Run: headless pygame with SDL's dummy video driver; simulated clock (each Clock.tick advances the game by its frame time, no real sleeping); random seed 0; keys injected as events and as key.get_pressed() state; no mouse input.
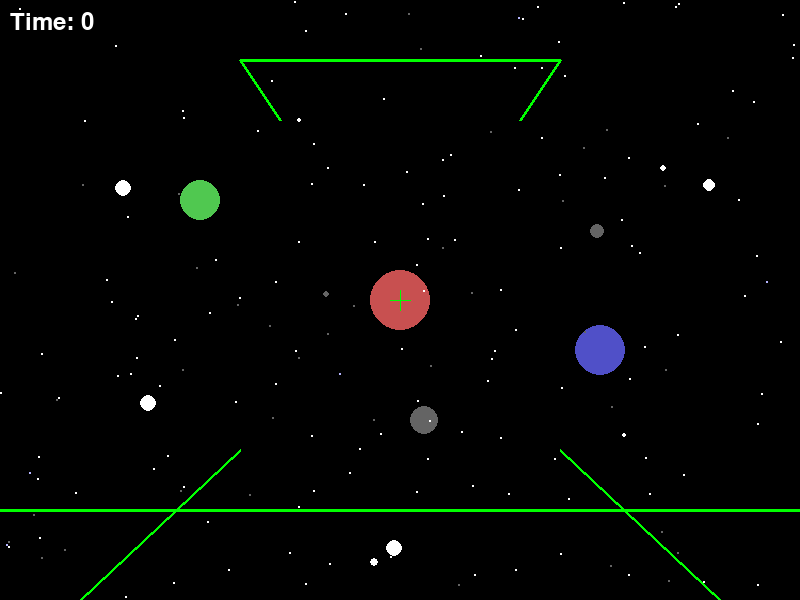
Frame 1 of 4 · flips 1–60 · no input
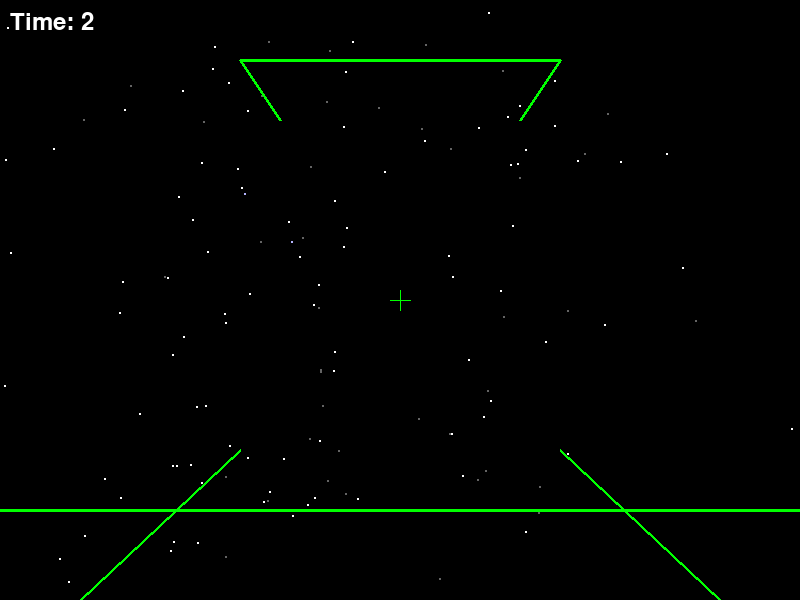
Frame 2 of 4 · flips 61–180 · tapped SPACE, RETURN · held RIGHT (→), D
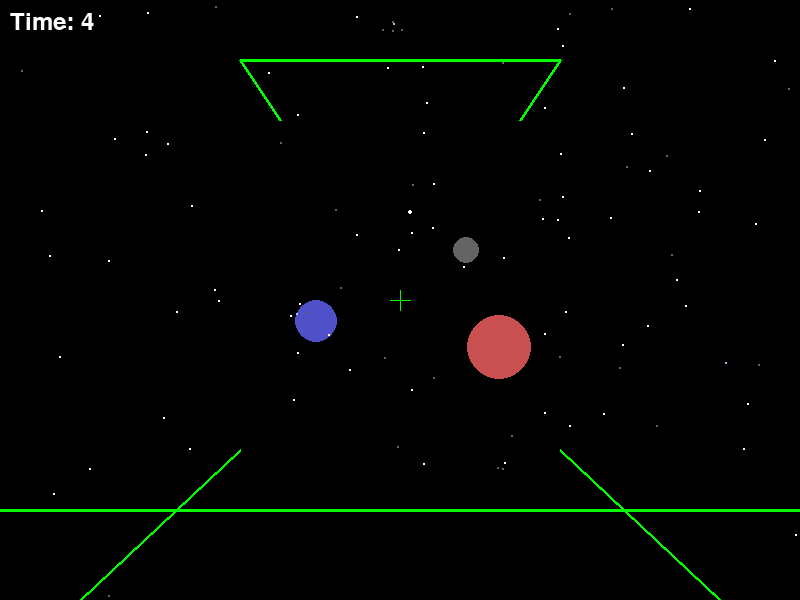
Frame 3 of 4 · flips 181–300 · held DOWN (↓), S
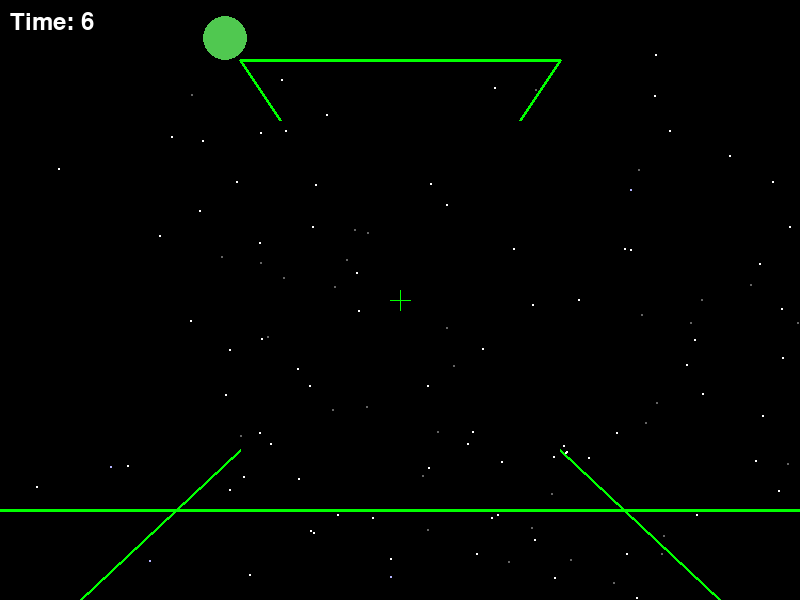
Frame 4 of 4 · flips 301–420 · held LEFT (←), A, UP (↑), W

The pygame program that drew these frames:

import pygame
import math
import random

# Constants
SCREEN_WIDTH = 800
SCREEN_HEIGHT = 600
FPS = 60

# Colors
BLACK = (0, 0, 0)
WHITE = (255, 255, 255)
GREY = (100, 100, 100)
GREEN = (0, 255, 0) # Cockpit color
BLUE_ISH = (180, 180, 255) # Alternative star color
REDDISH_PLANET = (200, 80, 80)
BLUEISH_PLANET = (80, 80, 200)
GREENISH_PLANET = (80, 200, 80)
LASER_COLOR = (255, 255, 0) # Yellow
PARTICLE_COLORS = [(255, 100, 0), (255, 165, 0), (255, 69, 0)] # Orange/Red Tones

# Starfield properties
NUM_STARS = 250 
FAR_Z = 500  
NEAR_Z_CLIP = 0.1 
FOV_SCALE = 300  
STAR_BASE_SIZE = 60 
MAX_STAR_DRAW_SIZE = 8 

# Player movement properties
BASE_SPEED_Z = 150  
BASE_ROTATION_SPEED_YAW = 1.8  
BASE_ROTATION_SPEED_PITCH = 1.5 

# Cockpit line thickness
COCKPIT_LINE_THICKNESS = 3

# Laser properties
LASER_SPEED = 400 # Units per second
LASER_LIFESPAN = 3.0 # seconds
LASER_RADIUS = 2 # For collision and drawing

# Particle properties
PARTICLE_LIFESPAN = 1.0 # seconds
PARTICLE_SPEED_MIN = 50
PARTICLE_SPEED_MAX = 150
NUM_PARTICLES_ON_EXPLOSION = 20
PARTICLE_RADIUS = 1

# --- Helper Functions ---
def random_vector(min_mag, max_mag):
    """Generates a random 3D vector with magnitude between min_mag and max_mag."""
    phi = random.uniform(0, math.pi * 2)
    costheta = random.uniform(-1, 1)
    theta = math.acos(costheta)
    mag = random.uniform(min_mag, max_mag)

    x = mag * math.sin(theta) * math.cos(phi)
    y = mag * math.sin(theta) * math.sin(phi)
    z = mag * math.cos(theta)
    return x, y, z

# --- Classes ---
class SpaceObject: 
    def __init__(self, x, y, z, color):
        self.x = x  # Relative to player's conceptual origin if not a projectile
        self.y = y
        self.z = z
        self.color = color
        self.screen_x = 0
        self.screen_y = 0
        self.is_active = True # All objects are active by default

    def project(self):
        raise NotImplementedError("Subclasses must implement this method")

    def draw(self, surface):
        raise NotImplementedError("Subclasses must implement this method")

    def update_view_transform(self, player_dz_dt, player_yaw_dt, player_pitch_dt):
        """Updates the object's 3D position based on player's movement and rotation."""
        # Translate along Z-axis (player's forward/backward movement affects object's relative Z)
        self.z -= player_dz_dt

        # --- Rotations due to player view change ---
        x_current = self.x
        y_current = self.y
        z_current = self.z # Use the z that was just updated by player thrust

        # Apply Yaw rotation (around player's Y-axis)
        if player_yaw_dt != 0:
            cos_yaw = math.cos(player_yaw_dt)
            sin_yaw = math.sin(player_yaw_dt)
            
            x_after_yaw = x_current * cos_yaw - z_current * sin_yaw
            z_after_yaw = x_current * sin_yaw + z_current * cos_yaw
            
            x_current = x_after_yaw
            z_current = z_after_yaw 

        # Apply Pitch rotation (around player's X-axis)
        if player_pitch_dt != 0:
            cos_pitch = math.cos(player_pitch_dt)
            sin_pitch = math.sin(player_pitch_dt)

            y_after_pitch = y_current * cos_pitch + z_current * sin_pitch 
            z_after_pitch = -y_current * sin_pitch + z_current * cos_pitch
            
            y_current = y_after_pitch
            z_current = z_after_pitch 

        # Assign final transformed coordinates back to the object
        self.x = x_current
        self.y = y_current
        self.z = z_current

    def update(self, dt, player_dz_dt, player_yaw_dt, player_pitch_dt):
        """General update method, to be called for all space objects."""
        self.update_view_transform(player_dz_dt, player_yaw_dt, player_pitch_dt)


class Star(SpaceObject):
    def __init__(self):
        temp_z = random.uniform(NEAR_Z_CLIP + 1, FAR_Z)
        max_spread_factor = 1.5 
        temp_x = random.uniform(-temp_z * max_spread_factor, temp_z * max_spread_factor)
        temp_y = random.uniform(-temp_z * max_spread_factor * (SCREEN_HEIGHT/SCREEN_WIDTH), 
                                 temp_z * max_spread_factor * (SCREEN_HEIGHT/SCREEN_WIDTH))
        
        if random.random() < 0.7: color = WHITE
        elif random.random() < 0.9: color = GREY
        else: color = BLUE_ISH
        super().__init__(temp_x, temp_y, temp_z, color)
        self.size = 0 

    def reset(self, initial_z=None):
        self.z = initial_z if initial_z is not None else random.uniform(NEAR_Z_CLIP + 1, FAR_Z)
        max_spread_factor = 1.5 
        self.x = random.uniform(-self.z * max_spread_factor, self.z * max_spread_factor)
        self.y = random.uniform(-self.z * max_spread_factor * (SCREEN_HEIGHT/SCREEN_WIDTH), 
                                 self.z * max_spread_factor * (SCREEN_HEIGHT/SCREEN_WIDTH))
        if random.random() < 0.7: self.color = WHITE
        elif random.random() < 0.9: self.color = GREY
        else: self.color = BLUE_ISH

    def project(self):
        if self.z <= NEAR_Z_CLIP: return False 
        self.screen_x = SCREEN_WIDTH / 2 + (self.x / self.z) * FOV_SCALE
        self.screen_y = SCREEN_HEIGHT / 2 + (self.y / self.z) * FOV_SCALE
        self.size = max(1, min(MAX_STAR_DRAW_SIZE, int(STAR_BASE_SIZE / self.z)))
        if not (0 <= self.screen_x <= SCREEN_WIDTH and 0 <= self.screen_y <= SCREEN_HEIGHT):
            return False 
        return True 

    def draw(self, surface):
        if self.project():
            pygame.draw.circle(surface, self.color, 
                               (int(self.screen_x), int(self.screen_y)), 
                               int(self.size))

    def update(self, dt, player_dz_dt, player_yaw_dt, player_pitch_dt, current_player_speed_z):
        """Star-specific update including reset logic."""
        super().update(dt, player_dz_dt, player_yaw_dt, player_pitch_dt)
        if self.z <= NEAR_Z_CLIP : 
            self.reset(initial_z=FAR_Z) 
        elif self.z > FAR_Z * 1.5 and current_player_speed_z < 0 : 
             self.reset(initial_z=NEAR_Z_CLIP + 1)
        elif self.z > FAR_Z * 2: 
            self.reset(initial_z=FAR_Z)


class Planet(SpaceObject):
    def __init__(self, x, y, z, color, world_radius):
        super().__init__(x, y, z, color)
        self.world_radius = world_radius 
        self.screen_radius = 0 

    def project(self):
        if self.z <= NEAR_Z_CLIP: return False
        self.screen_x = SCREEN_WIDTH / 2 + (self.x / self.z) * FOV_SCALE
        self.screen_y = SCREEN_HEIGHT / 2 + (self.y / self.z) * FOV_SCALE
        self.screen_radius = max(1, int((self.world_radius / self.z) * FOV_SCALE ))
        
        if not (self.screen_x + self.screen_radius > 0 and \
                self.screen_x - self.screen_radius < SCREEN_WIDTH and \
                self.screen_y + self.screen_radius > 0 and \
                self.screen_y - self.screen_radius < SCREEN_HEIGHT):
            if self.z > FAR_Z * 3 and self.screen_radius < 2 : return False
            if abs(self.screen_x - SCREEN_WIDTH/2) > SCREEN_WIDTH + self.screen_radius or \
               abs(self.screen_y - SCREEN_HEIGHT/2) > SCREEN_HEIGHT + self.screen_radius :
                if self.z > NEAR_Z_CLIP * 2 : return False
        return True

    def draw(self, surface):
        if self.project():
            draw_radius = min(self.screen_radius, max(SCREEN_WIDTH, SCREEN_HEIGHT)) 
            pygame.draw.circle(surface, self.color,
                               (int(self.screen_x), int(self.screen_y)),
                               int(draw_radius))

class Projectile(SpaceObject):
    def __init__(self, x, y, z, vel_x, vel_y, vel_z, lifespan, color, radius):
        super().__init__(x, y, z, color)
        self.vel_x = vel_x
        self.vel_y = vel_y
        self.vel_z = vel_z
        self.lifespan = lifespan
        self.world_radius = radius # Using world_radius for consistency in collision
        self.screen_radius = 0

    def move_self(self, dt):
        """Projectile moves itself in its own (world) direction."""
        self.x += self.vel_x * dt
        self.y += self.vel_y * dt
        self.z += self.vel_z * dt
        self.lifespan -= dt
        if self.lifespan <= 0:
            self.is_active = False
        # Deactivate if too far (simple Z check for now)
        if abs(self.z) > FAR_Z * 4: # Lasers can go quite far
            self.is_active = False


    def update(self, dt, player_dz_dt, player_yaw_dt, player_pitch_dt):
        """Projectile update: first moves itself, then applies player view transform."""
        if not self.is_active:
            return
        self.move_self(dt)
        super().update_view_transform(player_dz_dt, player_yaw_dt, player_pitch_dt) # Apply view transform to new pos

    def project(self): # Generic projection for small projectiles
        if not self.is_active or self.z <= NEAR_Z_CLIP:
            return False
        self.screen_x = SCREEN_WIDTH / 2 + (self.x / self.z) * FOV_SCALE
        self.screen_y = SCREEN_HEIGHT / 2 + (self.y / self.z) * FOV_SCALE
        self.screen_radius = max(1, int((self.world_radius / self.z) * FOV_SCALE))
        
        if not (self.screen_x + self.screen_radius > 0 and \
                self.screen_x - self.screen_radius < SCREEN_WIDTH and \
                self.screen_y + self.screen_radius > 0 and \
                self.screen_y - self.screen_radius < SCREEN_HEIGHT):
            return False
        return True

    def draw(self, surface):
        if self.project():
            # Ensure radius is at least 1 for visibility
            draw_radius = max(1, self.screen_radius)
            pygame.draw.circle(surface, self.color,
                               (int(self.screen_x), int(self.screen_y)),
                               int(draw_radius))


def draw_cockpit(surface):
    pygame.draw.line(surface, GREEN, (0, SCREEN_HEIGHT * 0.85), (SCREEN_WIDTH, SCREEN_HEIGHT * 0.85), COCKPIT_LINE_THICKNESS)
    pygame.draw.line(surface, GREEN, (SCREEN_WIDTH * 0.1, SCREEN_HEIGHT), (SCREEN_WIDTH * 0.3, SCREEN_HEIGHT * 0.75), COCKPIT_LINE_THICKNESS)
    pygame.draw.line(surface, GREEN, (SCREEN_WIDTH * 0.9, SCREEN_HEIGHT), (SCREEN_WIDTH * 0.7, SCREEN_HEIGHT * 0.75), COCKPIT_LINE_THICKNESS)
    pygame.draw.line(surface, GREEN, (SCREEN_WIDTH * 0.3, SCREEN_HEIGHT * 0.1), (SCREEN_WIDTH * 0.7, SCREEN_HEIGHT * 0.1), COCKPIT_LINE_THICKNESS)
    pygame.draw.line(surface, GREEN, (SCREEN_WIDTH * 0.3, SCREEN_HEIGHT * 0.1), (SCREEN_WIDTH * 0.35, SCREEN_HEIGHT * 0.2), COCKPIT_LINE_THICKNESS)
    pygame.draw.line(surface, GREEN, (SCREEN_WIDTH * 0.7, SCREEN_HEIGHT * 0.1), (SCREEN_WIDTH * 0.65, SCREEN_HEIGHT * 0.2), COCKPIT_LINE_THICKNESS)
    center_x, center_y = SCREEN_WIDTH // 2, SCREEN_HEIGHT // 2
    reticle_size = 10
    pygame.draw.line(surface, GREEN, (center_x - reticle_size, center_y), (center_x + reticle_size, center_y), 1)
    pygame.draw.line(surface, GREEN, (center_x, center_y - reticle_size), (center_x, center_y + reticle_size), 1)

def main():
    pygame.init()
    screen = pygame.display.set_mode((SCREEN_WIDTH, SCREEN_HEIGHT))
    pygame.display.set_caption("Wireframe Spaceship - Advanced")
    clock = pygame.time.Clock()

    # --- Game State Variables ---
    game_time_seconds = 0
    last_second_tick = pygame.time.get_ticks()
    time_font = pygame.font.Font(None, 36) # Font for timer

    stars = [Star() for _ in range(NUM_STARS)]
    planets = [
        Planet(x=0, y=0, z=1000, color=REDDISH_PLANET, world_radius=100),
        Planet(x=1200, y=300, z=1800, color=BLUEISH_PLANET, world_radius=150),
        Planet(x=-800, y=-400, z=1200, color=GREENISH_PLANET, world_radius=80),
        Planet(x=200, y=1000, z=2500, color=GREY, world_radius=120) 
    ]
    
    # Combined list for rendering and general updates. Projectiles added here.
    space_objects = stars + planets 
    
    active_lasers = [] 
    # active_particles list was unused, removed. Particles are managed within space_objects.

    current_speed_z = 0
    current_rotation_yaw_speed = 0 
    current_rotation_pitch_speed = 0 

    player_total_yaw_angle = 0.0
    player_total_pitch_angle = 0.0

    running = True
    while running:
        dt = clock.tick(FPS) / 1000.0  
        if dt == 0: dt = 1/FPS 

        # --- Event Handling ---
        for event in pygame.event.get():
            if event.type == pygame.QUIT:
                running = False
            if event.type == pygame.KEYDOWN:
                if event.key == pygame.K_ESCAPE:
                    running = False
                if event.key == pygame.K_SPACE:
                    # Fire Laser
                    lx, ly, lz = 0, 0, -1 

                    cos_p_inv = math.cos(-player_total_pitch_angle)
                    sin_p_inv = math.sin(-player_total_pitch_angle)
                    lx1, ly1, lz1 = lx, ly * cos_p_inv - lz * sin_p_inv, ly * sin_p_inv + lz * cos_p_inv
                    
                    cos_y_inv = math.cos(-player_total_yaw_angle)
                    sin_y_inv = math.sin(-player_total_yaw_angle)
                    world_dx = lx1 * cos_y_inv + lz1 * sin_y_inv
                    world_dy = ly1 
                    world_dz = -lx1 * sin_y_inv + lz1 * cos_y_inv
                    
                    norm = math.sqrt(world_dx**2 + world_dy**2 + world_dz**2)
                    if norm > 0:
                        world_dx = world_dx / norm * LASER_SPEED
                        world_dy = world_dy / norm * LASER_SPEED
                        world_dz = world_dz / norm * LASER_SPEED

                    new_laser = Projectile(0, 0, NEAR_Z_CLIP, world_dx, world_dy, world_dz, LASER_LIFESPAN, LASER_COLOR, LASER_RADIUS)
                    active_lasers.append(new_laser)
                    space_objects.append(new_laser)


        # --- Input Handling ---
        keys = pygame.key.get_pressed()
        
        if keys[pygame.K_UP]: current_speed_z = BASE_SPEED_Z
        elif keys[pygame.K_DOWN]: current_speed_z = -BASE_SPEED_Z / 2 
        else: current_speed_z = 0
            
        if keys[pygame.K_LEFT]: current_rotation_yaw_speed = -BASE_ROTATION_SPEED_YAW 
        elif keys[pygame.K_RIGHT]: current_rotation_yaw_speed = BASE_ROTATION_SPEED_YAW
        else: current_rotation_yaw_speed = 0
        
        if keys[pygame.K_w]: current_rotation_pitch_speed = BASE_ROTATION_SPEED_PITCH 
        elif keys[pygame.K_s]: current_rotation_pitch_speed = -BASE_ROTATION_SPEED_PITCH
        else: current_rotation_pitch_speed = 0

        # --- Update Game Logic ---
        
        player_total_yaw_angle += current_rotation_yaw_speed * dt
        player_total_pitch_angle += current_rotation_pitch_speed * dt
        player_total_pitch_angle = max(-math.pi/2 * 0.95, min(math.pi/2 * 0.95, player_total_pitch_angle)) 


        player_dz_dt = current_speed_z * dt
        player_yaw_dt = current_rotation_yaw_speed * dt 
        player_pitch_dt = current_rotation_pitch_speed * dt 


        new_space_objects_list = []
        for obj in space_objects:
            if not obj.is_active: 
                continue

            if isinstance(obj, Star):
                 obj.update(dt, player_dz_dt, player_yaw_dt, player_pitch_dt, current_speed_z)
            elif isinstance(obj, Projectile): 
                obj.update(dt, player_dz_dt, player_yaw_dt, player_pitch_dt)
            else: # Planets
                obj.update(dt, player_dz_dt, player_yaw_dt, player_pitch_dt)
            
            if obj.is_active: 
                new_space_objects_list.append(obj)
        space_objects = new_space_objects_list
        active_lasers = [l for l in active_lasers if l.is_active] 

        lasers_to_remove_after_collision = []
        for laser in active_lasers:
            if not laser.is_active: continue
            for planet in planets:
                dist_sq = (laser.x - planet.x)**2 + (laser.y - planet.y)**2 + (laser.z - planet.z)**2
                if dist_sq < (planet.world_radius + laser.world_radius)**2:
                    laser.is_active = False 
                    lasers_to_remove_after_collision.append(laser)
                    
                    impact_x, impact_y, impact_z = laser.x, laser.y, laser.z 
                    for _ in range(NUM_PARTICLES_ON_EXPLOSION):
                        p_vx, p_vy, p_vz = random_vector(PARTICLE_SPEED_MIN, PARTICLE_SPEED_MAX)
                        new_particle = Projectile(impact_x, impact_y, impact_z, 
                                                  p_vx, p_vy, p_vz, 
                                                  PARTICLE_LIFESPAN, random.choice(PARTICLE_COLORS), PARTICLE_RADIUS)
                        space_objects.append(new_particle) 
                    break 
            if not laser.is_active: 
                break
        
        if lasers_to_remove_after_collision:
            space_objects = [obj for obj in space_objects if obj not in lasers_to_remove_after_collision]
            active_lasers = [l for l in active_lasers if l not in lasers_to_remove_after_collision]

        # Update time counter
        current_ticks = pygame.time.get_ticks()
        if current_ticks - last_second_tick >= 1000:
            game_time_seconds += 1
            if game_time_seconds > 999: # Reset if it exceeds 999
                game_time_seconds = 0
            last_second_tick = current_ticks
        
        space_objects.sort(key=lambda obj: obj.z, reverse=True)

        # --- Drawing ---
        screen.fill(BLACK)

        for obj in space_objects:
            if obj.is_active: 
                obj.draw(screen) 
        
        draw_cockpit(screen)

        time_surface = time_font.render(f"Time: {game_time_seconds}", True, WHITE)
        screen.blit(time_surface, (10, 10))

        pygame.display.flip()

    pygame.quit()

if __name__ == '__main__':
    main()
